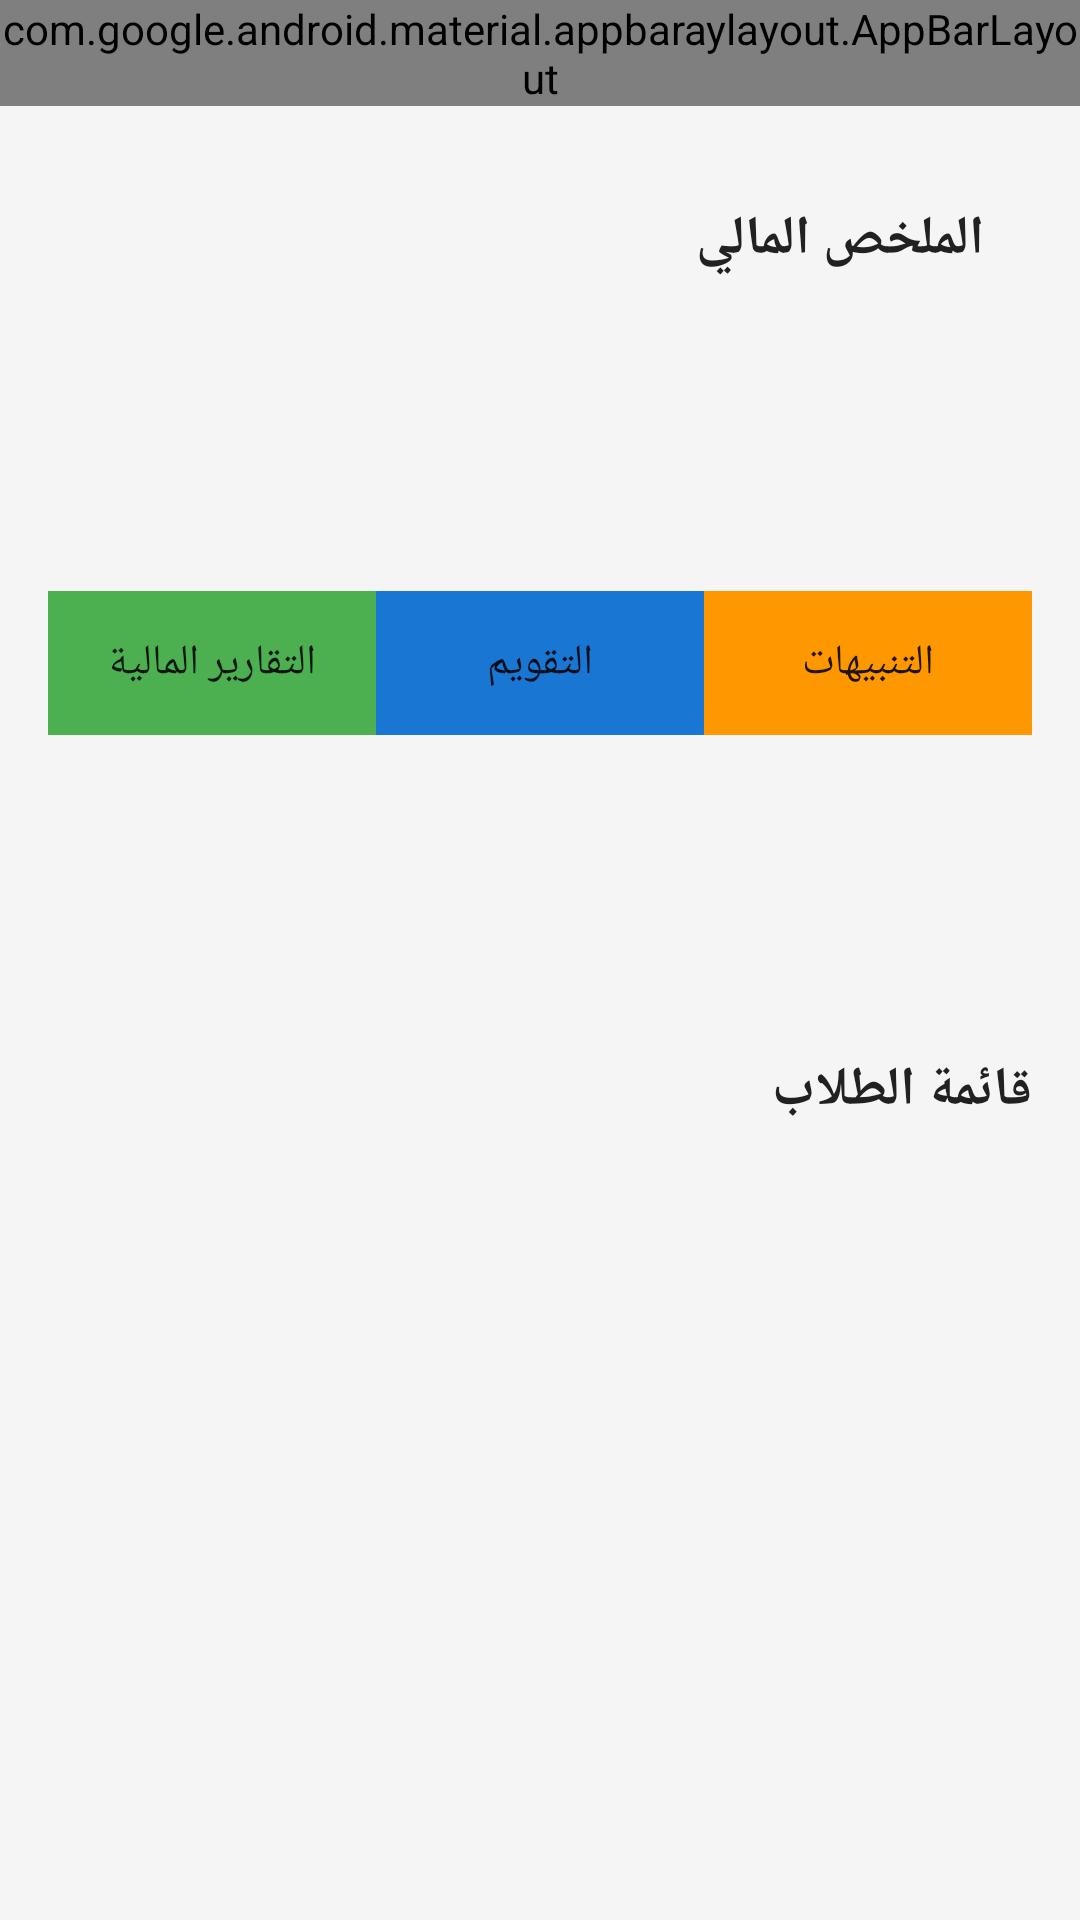

Android layout source for this screen:
<!-- AndroidManifest.xml: application theme Theme.AcademicService -->
<!-- res/layout/activity_main.xml -->
<?xml version="1.0" encoding="utf-8"?>
<LinearLayout xmlns:android="http://schemas.android.com/apk/res/android"
    xmlns:app="http://schemas.android.com/apk/res-auto"
    xmlns:tools="http://schemas.android.com/tools"
    android:layout_width="match_parent"
    android:layout_height="match_parent"
    android:orientation="vertical"
    android:layoutDirection="rtl"
    tools:context=".ui.MainActivity">

    <com.google.android.material.appbaraylayout.AppBarLayout
        android:layout_width="match_parent"
        android:layout_height="wrap_content">

        <androidx.appcompat.widget.Toolbar
            android:id="@+id/toolbar"
            android:layout_width="match_parent"
            android:layout_height="?attr/actionBarSize"
            android:background="@color/primary"
            app:title="@string/app_name"
            app:titleTextColor="@color/white" />

    </com.google.android.material.appbaraylayout.AppBarLayout>

    <ScrollView
        android:layout_width="match_parent"
        android:layout_height="match_parent">

        <LinearLayout
            android:layout_width="match_parent"
            android:layout_height="wrap_content"
            android:orientation="vertical"
            android:padding="16dp">

            
            <LinearLayout
                android:layout_width="match_parent"
                android:layout_height="wrap_content"
                android:orientation="vertical"
                android:background="@drawable/card_background"
                android:padding="16dp"
                android:layout_marginBottom="16dp">

                <TextView
                    android:layout_width="wrap_content"
                    android:layout_height="wrap_content"
                    android:text="الملخص المالي"
                    android:textSize="18sp"
                    android:textStyle="bold"
                    android:textColor="@color/text_primary"
                    android:layout_marginBottom="8dp" />

                <TextView
                    android:id="@+id/tvTotalRevenue"
                    android:layout_width="wrap_content"
                    android:layout_height="wrap_content"
                    android:textSize="14sp"
                    android:textColor="@color/text_secondary"
                    android:layout_marginBottom="4dp" />

                <TextView
                    android:id="@+id/tvTotalPaid"
                    android:layout_width="wrap_content"
                    android:layout_height="wrap_content"
                    android:textSize="14sp"
                    android:textColor="@color/success"
                    android:layout_marginBottom="4dp" />

                <TextView
                    android:id="@+id/tvTotalRemaining"
                    android:layout_width="wrap_content"
                    android:layout_height="wrap_content"
                    android:textSize="14sp"
                    android:textColor="@color/warning" />

            </LinearLayout>

            
            <LinearLayout
                android:layout_width="match_parent"
                android:layout_height="wrap_content"
                android:orientation="horizontal"
                android:layout_marginBottom="16dp"
                android:spacing="8dp">

                <Button
                    android:id="@+id/btnAlerts"
                    android:layout_width="0dp"
                    android:layout_height="wrap_content"
                    android:layout_weight="1"
                    android:text="التنبيهات"
                    android:background="@color/warning" />

                <Button
                    android:id="@+id/btnCalendar"
                    android:layout_width="0dp"
                    android:layout_height="wrap_content"
                    android:layout_weight="1"
                    android:text="التقويم"
                    android:background="@color/primary" />

                <Button
                    android:id="@+id/btnFinancialReport"
                    android:layout_width="0dp"
                    android:layout_height="wrap_content"
                    android:layout_weight="1"
                    android:text="التقارير المالية"
                    android:background="@color/success" />

            </LinearLayout>

            
            <LinearLayout
                android:layout_width="match_parent"
                android:layout_height="wrap_content"
                android:orientation="vertical"
                android:background="@drawable/card_background"
                android:padding="16dp"
                android:layout_marginBottom="16dp">

                <TextView
                    android:id="@+id/tvUpcomingCount"
                    android:layout_width="wrap_content"
                    android:layout_height="wrap_content"
                    android:textSize="14sp"
                    android:textColor="@color/warning"
                    android:layout_marginBottom="4dp" />

                <TextView
                    android:id="@+id/tvOverdueCount"
                    android:layout_width="wrap_content"
                    android:layout_height="wrap_content"
                    android:textSize="14sp"
                    android:textColor="@color/error" />

            </LinearLayout>

            
            <TextView
                android:layout_width="wrap_content"
                android:layout_height="wrap_content"
                android:text="قائمة الطلاب"
                android:textSize="18sp"
                android:textStyle="bold"
                android:textColor="@color/text_primary"
                android:layout_marginBottom="8dp" />

            
            <LinearLayout
                android:id="@+id/emptyStateView"
                android:layout_width="match_parent"
                android:layout_height="200dp"
                android:orientation="vertical"
                android:gravity="center"
                android:visibility="gone">

                <TextView
                    android:layout_width="wrap_content"
                    android:layout_height="wrap_content"
                    android:text="لا توجد طلاب مضافين"
                    android:textSize="16sp"
                    android:textColor="@color/text_secondary" />

            </LinearLayout>

            
            <androidx.recyclerview.widget.RecyclerView
                android:id="@+id/rvStudents"
                android:layout_width="match_parent"
                android:layout_height="wrap_content"
                android:layout_marginBottom="16dp"
                tools:listitem="@layout/item_student" />

        </LinearLayout>

    </ScrollView>

    
    <com.google.android.material.floatingactionbutton.FloatingActionButton
        android:id="@+id/fabAddStudent"
        android:layout_width="wrap_content"
        android:layout_height="wrap_content"
        android:layout_gravity="bottom|end"
        android:layout_margin="16dp"
        android:src="@drawable/ic_add"
        android:contentDescription="@string/add_student" />

</LinearLayout>
<!-- res/layout/item_student.xml (included above) -->
<?xml version="1.0" encoding="utf-8"?>
<com.google.android.material.card.MaterialCardView xmlns:android="http://schemas.android.com/apk/res/android"
    xmlns:app="http://schemas.android.com/apk/res-auto"
    android:layout_width="match_parent"
    android:layout_height="wrap_content"
    android:layout_margin="8dp"
    app:cardElevation="4dp"
    app:cardCornerRadius="8dp">

    <LinearLayout
        android:layout_width="match_parent"
        android:layout_height="wrap_content"
        android:orientation="vertical"
        android:padding="16dp"
        android:layoutDirection="rtl">

        <TextView
            android:id="@+id/tvStudentName"
            android:layout_width="wrap_content"
            android:layout_height="wrap_content"
            android:textSize="18sp"
            android:textStyle="bold"
            android:textColor="@color/text_primary"
            android:layout_marginBottom="8dp" />

        <LinearLayout
            android:layout_width="match_parent"
            android:layout_height="wrap_content"
            android:orientation="horizontal"
            android:layout_marginBottom="8dp">

            <TextView
                android:id="@+id/tvUniversityId"
                android:layout_width="0dp"
                android:layout_height="wrap_content"
                android:layout_weight="1"
                android:textSize="12sp"
                android:textColor="@color/text_secondary" />

            <TextView
                android:id="@+id/tvSpecialty"
                android:layout_width="0dp"
                android:layout_height="wrap_content"
                android:layout_weight="1"
                android:textSize="12sp"
                android:textColor="@color/text_secondary" />

            <TextView
                android:id="@+id/tvLevel"
                android:layout_width="0dp"
                android:layout_height="wrap_content"
                android:layout_weight="1"
                android:textSize="12sp"
                android:textColor="@color/text_secondary" />

        </LinearLayout>

        <TextView
            android:id="@+id/tvPaymentStatus"
            android:layout_width="wrap_content"
            android:layout_height="wrap_content"
            android:textSize="14sp"
            android:textColor="@color/text_primary"
            android:layout_marginBottom="4dp" />

        <LinearLayout
            android:layout_width="match_parent"
            android:layout_height="wrap_content"
            android:orientation="horizontal"
            android:layout_marginBottom="4dp">

            <ProgressBar
                android:id="@+id/progressPayment"
                android:layout_width="0dp"
                android:layout_height="8dp"
                android:layout_weight="1"
                android:layout_marginEnd="8dp"
                style="@android:style/Widget.ProgressBar.Horizontal" />

            <TextView
                android:id="@+id/tvPaymentPercentage"
                android:layout_width="wrap_content"
                android:layout_height="wrap_content"
                android:textSize="12sp"
                android:textColor="@color/success" />

        </LinearLayout>

    </LinearLayout>

</com.google.android.material.card.MaterialCardView>
<!-- resources referenced by this layout -->
<resources>
  <color name="error">#F44336</color>
  <color name="primary">#1976D2</color>
  <color name="success">#4CAF50</color>
  <color name="text_primary">#212121</color>
  <color name="text_secondary">#757575</color>
  <color name="warning">#FF9800</color>
  <color name="white">#FFFFFF</color>
  <string name="add_student">إضافة طالب</string>
  <string name="app_name">إدارة الخدمات الأكاديمية</string>
  <style name="Theme.AcademicService" parent="Theme.MaterialComponents.DayNight.DarkActionBar">
          <item name="colorPrimary">@color/primary</item>
          <item name="colorPrimaryVariant">@color/primary_dark</item>
          <item name="colorSecondary">@color/secondary</item>
          <item name="colorSecondaryVariant">@color/secondary</item>
          <item name="colorError">@color/error</item>
          <item name="colorBackground">@color/background</item>
          <item name="colorSurface">@color/surface</item>
          <item name="android:colorBackground">@color/background</item>
          <item name="textColorPrimary">@color/text_primary</item>
          <item name="textColorSecondary">@color/text_secondary</item>
      </style>
  <color name="primary_dark">#1565C0</color>
  <color name="secondary">#FFC107</color>
  <color name="background">#F5F5F5</color>
  <color name="surface">#FFFFFF</color>
</resources>
